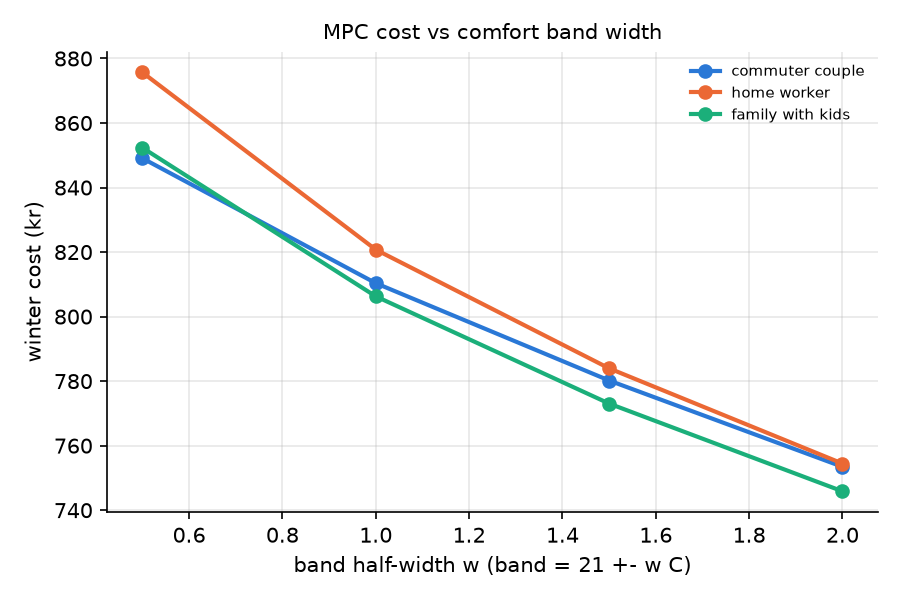

The file beside this chart, header and first rows:
household, half_width_C, kwh, kr, kg_co2, violation_dh, mean_T_occupied
commuter, 0.5, 1268, 849.1, 146.4, 1.5631940186722204e-13, 20.81
commuter, 1.0, 1253, 810.4, 141.1, 3.659295089164516e-13, 20.57
commuter, 1.5, 1233, 780.2, 136.7, 2.7355895326763857e-13, 20.26
commuter, 2.0, 1211, 753.4, 132.8, 7.567280135845067e-13, 19.93
homeworker, 0.5, 1308, 875.7, 157.1, 2.6290081223123707e-13, 20.85
homeworker, 1.0, 1291, 820.7, 153.8, 5.258016244624741e-13, 20.69
homeworker, 1.5, 1268, 784, 149.8, 2.5579538487363607e-13, 20.44
homeworker, 2.0, 1245, 754.4, 146.3, 7.958078640513122e-13, 20.14
family, 0.5, 1268, 852.3, 147.2, 1.2434497875801753e-13, 21
family, 1.0, 1255, 806.3, 143.6, 2.7355895326763857e-13, 20.78
family, 1.5, 1238, 773, 140.5, 1.2434497875801753e-13, 20.5
family, 2.0, 1219, 745.8, 137.4, 3.126388037344441e-13, 20.17
